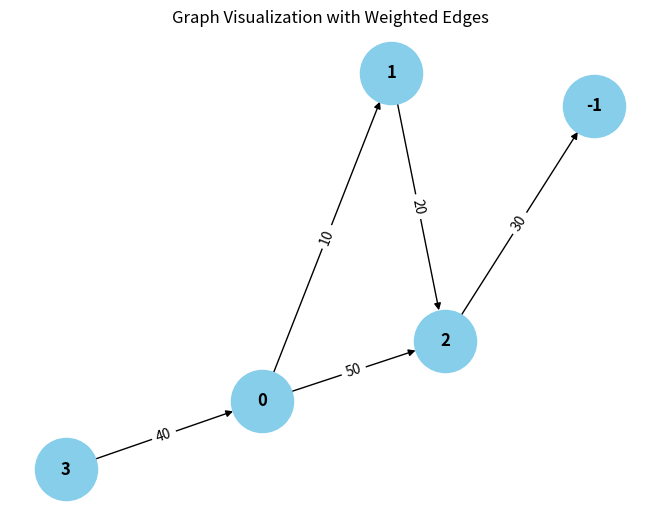

Here is the Python script that generated this plot: (Note: this script raises an exception after producing the figure.)
from collections import defaultdict

# ---------------------------
# WeightedGraph Class
# ---------------------------
class WeightedGraph:
    def __init__(self, vertices):
        self.vertices = vertices
        self.adj_list = {i: [] for i in range(vertices)}  # Adjacency list for the graph
        self.edges = []  # List to store the edges (u, v, weight)

    def add_edge(self, u, v, weight):
        """Add a single edge to the graph."""
        if (u, v, weight) not in self.edges:
            self.edges.append((u, v, weight))
            self.adj_list[u].append((v, weight))

    def add_multiple_edges(self, edges):
        """Add multiple edges at once."""
        for u, v, weight in edges:
            self.add_edge(u, v, weight)

    def get_edges(self):
        """Return all edges in the graph."""
        return self.edges

    def print_edges(self):
        """Print the edges of the graph."""
        print("Edges in the graph:")
        for u, v, weight in self.edges:
            print(f"{u} -> {v} (Weight: {weight})")

    def print_adj_list(self):
        """Print the adjacency list of the graph."""
        print("Adjacency List of the graph:")
        for u in self.adj_list:
            print(f"{u} -> {self.adj_list[u]}")

    def is_cyclic_directed(self):
        """Detect if there is a cycle in a directed graph using DFS."""
        visited = [False] * self.vertices
        rec_stack = [False] * self.vertices

        def dfs(v):
            visited[v] = True
            rec_stack[v] = True
            for neighbor, _ in self.adj_list[v]:
                if not visited[neighbor] and dfs(neighbor):
                    return True
                elif rec_stack[neighbor]:
                    return True
            rec_stack[v] = False
            return False

        for node in range(self.vertices):
            if not visited[node]:
                if dfs(node):
                    return True
        return False

    def is_cyclic_undirected(self):
        """Detect if there is a cycle in an undirected graph using DFS."""
        visited = [False] * self.vertices

        def dfs(v, parent):
            visited[v] = True
            for neighbor, _ in self.adj_list[v]:
                if not visited[neighbor]:
                    if dfs(neighbor, v):
                        return True
                elif parent != neighbor:
                    return True
            return False

        for node in range(self.vertices):
            if not visited[node]:
                if dfs(node, -1):
                    return True
        return False

    def is_negative_cycle(self):
        """Detect if there is a negative cycle using Bellman-Ford."""
        dist = [float("inf")] * self.vertices
        dist[0] = 0  # Start from node 0

        for _ in range(self.vertices - 1):
            for u, v, weight in self.edges:
                if dist[u] != float("inf") and dist[u] + weight < dist[v]:
                    dist[v] = dist[u] + weight

        for u, v, weight in self.edges:
            if dist[u] != float("inf") and dist[u] + weight < dist[v]:
                return True  # Negative cycle detected
        return False

    def reset_graph(self):
        """Reset the graph to its empty state."""
        self.edges = []  # Clear all edges
        self.adj_list = {i: [] for i in range(self.vertices)}  # Reset adjacency list for each vertex

    def union(self, parent, u, v):
        """Union-find helper function."""
        root_u = self.find_parent(parent, u)
        root_v = self.find_parent(parent, v)
        if root_u != root_v:
            parent[root_u] = root_v

    def find_parent(self, parent, v):
        """Find the root of the node using path compression."""
        if parent[v] == -1:
            return v
        parent[v] = self.find_parent(parent, parent[v])
        return parent[v]

    def is_cyclic_undirected_union_find(self):
        """Detect cycles in an undirected graph using Union-Find."""
        parent = [-1] * self.vertices

        for u, v, _ in self.edges:
            x = self.find_parent(parent, u)
            y = self.find_parent(parent, v)

            if x == y:
                return True
            self.union(parent, x, y)
        return False

    # ---------------------------
    # Helper functions for testing
    # ---------------------------

    def reset_graph_helper(self):
        """Reset the graph to an empty state for testing."""
        self.edges = []
        self.adj_list = defaultdict(list)

    def get_edges_helper(self):
        """Return all edges for testing."""
        return self.edges

    def add_multiple_edges_helper(self, edges):
        """Add multiple edges for testing."""
        for edge in edges:
            self.add_edge(*edge)

# ---------------------------
# Helper Class for Cycle Test Results
# ---------------------------
class CycleDetectionResults:
    def __init__(self):
        self.directed_cycle_detected = False
        self.undirected_cycle_detected = False
        self.negative_cycle_detected = False

# ---------------------------
# Additional Functionalities
# ---------------------------

class GraphRenderer:
    def __init__(self, graph):
        """Initialize the renderer for visualizing the graph."""
        self.graph = graph

    def render_edges(self):
        """Render the edges of the graph."""
        print("\nRendering edges of the graph:")
        for u, v, weight in self.graph.get_edges():
            print(f"{u} -> {v} (Weight: {weight})")

    def render_adj_list(self):
        """Render the adjacency list of the graph."""
        print("\nRendering adjacency list:")
        self.graph.print_adj_list()

    def render_summary(self):
        """Render a summary of the graph."""
        print("\nGraph summary:")
        print(f"Total vertices: {self.graph.vertices}")
        print(f"Total edges: {len(self.graph.get_edges())}")
        print(f"Is cyclic (directed): {self.graph.is_cyclic_directed()}")
        print(f"Is cyclic (undirected): {self.graph.is_cyclic_undirected()}")
        print(f"Has negative cycle: {self.graph.is_negative_cycle()}")

import matplotlib.pyplot as plt
import networkx as nx

class WeightedGraphVisualization:
    def __init__(self, graph):
        """Initialize the visualization of weighted graph."""
        self.graph = graph

    def visualize(self):
        """Visualize the graph with weighted edges using networkx and matplotlib."""
        G = nx.DiGraph()  # Using DiGraph for directed graph visualization

        # Add edges to the networkx graph
        for u, v, weight in self.graph.get_edges():
            G.add_edge(u, v, weight=weight)

        # Draw the graph
        pos = nx.spring_layout(G)  # Layout for node positioning
        edge_labels = nx.get_edge_attributes(G, 'weight')

        # Draw nodes, edges, and labels
        nx.draw(G, pos, with_labels=True, node_color='skyblue', node_size=2000, font_size=12, font_weight='bold')
        nx.draw_networkx_edge_labels(G, pos, edge_labels=edge_labels)

        # Display the plot
        plt.title("Graph Visualization with Weighted Edges")
        plt.show()


# ---------------------------
# Main Program
# ---------------------------

class WeightedGraphHandler:
    def __init__(self, vertices):
        """Initialize the graph handler."""
        self.graph = WeightedGraph(vertices)
        self.renderer = GraphRenderer(self.graph)
        self.visualizer = WeightedGraphVisualization(self.graph)

    def add_edges(self, edges):
        """Add edges to the graph."""
        for edge in edges:
            self.graph.add_edge(*edge)

    def render_graph(self):
        """Render the graph using the renderer."""
        self.renderer.render_edges()
        self.renderer.render_adj_list()

    def visualize_graph(self):
        """Visualize the graph using the visualizer."""
        self.visualizer.visualize()

    def cycle_detection_summary(self):
        """Print the cycle detection summary."""
        print("\nCycle detection summary:")
        print(f"Directed cycle detected: {self.graph.is_cyclic_directed()}")
        print(f"Undirected cycle detected: {self.graph.is_cyclic_undirected()}")
        print(f"Negative cycle detected: {self.graph.is_negative_cycle()}")

# ---------------------------
# Extended Graph Operations
# ---------------------------

class GraphCycleAnalysis:
    def __init__(self, graph):
        """Initialize cycle analysis on the graph."""
        self.graph = graph
        self.results = CycleDetectionResults()

    def analyze_cycles(self):
        """Analyze different types of cycles in the graph."""
        self.results.directed_cycle_detected = self.graph.is_cyclic_directed()
        self.results.undirected_cycle_detected = self.graph.is_cyclic_undirected()
        self.results.negative_cycle_detected = self.graph.is_negative_cycle()

    def print_analysis(self):
        """Print the analysis results."""
        print(f"Directed cycle detected: {self.results.directed_cycle_detected}")
        print(f"Undirected cycle detected: {self.results.undirected_cycle_detected}")
        print(f"Negative cycle detected: {self.results.negative_cycle_detected}")

# ---------------------------
# Main Function
# ---------------------------

if __name__ == "__main__":
    # Create a graph with 4 vertices (0, 1, 2, 3)
    graph_handler = WeightedGraphHandler(4)

    # Add some sample edges (u, v, weight)
    edges = [
        (0, 1, 10),  # Edge from 0 to 1 with weight 10
        (1, 2, 20),  # Edge from 1 to 2 with weight 20
        (2, -1, 30),  # Edge from 2 to 3 with weight 30
        (3, 0, 40),  # Edge from 3 to 0 with weight 40 (creates a directed cycle: 0 -> 1 -> 2 -> 3 -> 0)
        (0, 2, 50)  # Edge from 0 to 2 with weight 50
    ]

    # Add edges to the graph
    graph_handler.add_edges(edges)

    # Render the graph's edges and adjacency list
    graph_handler.render_graph()

    # Visualize the graph
    graph_handler.visualize_graph()

    # Detect and print the cycle results
    graph_handler.cycle_detection_summary()

    # Analyze cycles in detail
    cycle_analysis = GraphCycleAnalysis(graph_handler.graph)
    cycle_analysis.analyze_cycles()
    cycle_analysis.print_analysis()
